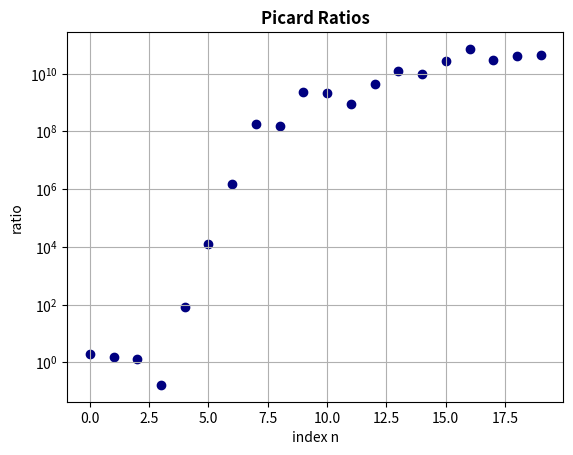
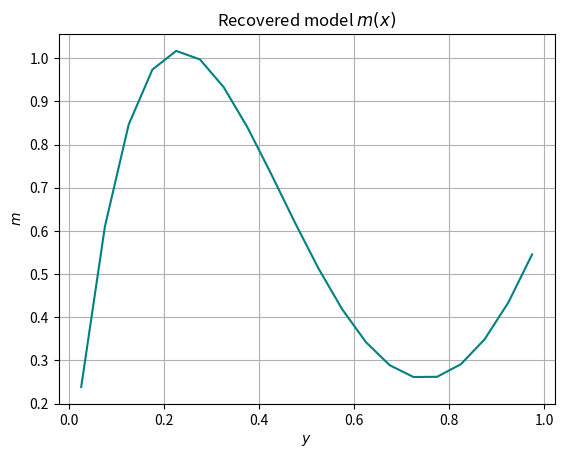

Reproduce these figures in Python, in order.
import numpy as np
import scipy

# Column 1: y values
y = np.array([
    0.0250, 0.0750, 0.1250, 0.1750, 0.2250, 0.2750, 0.3250, 0.3750, 0.4250, 0.4750,
    0.5250, 0.5750, 0.6250, 0.6750, 0.7250, 0.7750, 0.8250, 0.8750, 0.9250, 0.9750
])

# Column 2: d(y) values
d_y = np.array([
    0.2388, 0.2319, 0.2252, 0.2188, 0.2126, 0.2066, 0.2008, 0.1952, 0.1898, 0.1846,
    0.1795, 0.1746, 0.1699, 0.1654, 0.1610, 0.1567, 0.1526, 0.1486, 0.1447, 0.1410
])

# N = 20 based on Table 3.2
N = len(y)
dx = 1.0 / N
x_edges = np.linspace(0, 1, N + 1)

# Function to compute the integral G[i,j] analytically
def kernel_integral(y, x_start, x_end):
    # Handle the y=0 case if necessary (though Table 3.2 starts at 0.025)
    if y == 0:
        return 0.5 * (x_end**2 - x_start**2)
    
    def indef_int(val):
        return - (val * np.exp(-y * val) / y) - (np.exp(-y * val) / (y**2))
    
    return indef_int(x_end) - indef_int(x_start)

# Initialize and fill G matrix
G = np.zeros((N, N))
for i in range(N):
    for j in range(N):
        G[i, j] = kernel_integral(y[i], x_edges[j], x_edges[j+1])

# Solve the system Gm = d
# Note: This system is ill-conditioned (Fredholm IFK), so simple inv is risky.
m_sol = np.linalg.solve(G, d_y)
m_dag = scipy.linalg.pinv(G) @ d_y

print(f"G Matrix Shape: {G.shape}")
print(f"Condition Number: {np.linalg.cond(G):.2e}")

print(m_sol,m_dag)


U, s, Vh = np.linalg.svd(G)
Prats = np.abs(U.T @ d_y) / s

import matplotlib.pyplot as plt

plt.scatter(np.arange(len(Prats)),Prats, marker='o', color='navy')
plt.title('Picard Ratios', fontweight='bold')
plt.yscale('log')
plt.grid()
plt.xlabel('index n')
plt.ylabel('ratio')
plt.show()
# plt.savefig('p3.5c_Picard.png', dpi=250)
# plt.close()



def tsvd(A, k=None, full_matrices=False):
    """
    Custom wrapper for Truncated SVD.
    Returns U, S (as 1D array), and Vh truncated to k components.
    """
    # 1. Perform standard SVD
    U, s, Vh = scipy.linalg.svd(A, full_matrices=full_matrices)
    
    # 2. Determine truncation point
    # If k is None, keep all components
    if k is None:
        k = len(s)
    
    # 3. Truncate components
    Uk = U[:, :k]   # Keep first k columns
    sk = s[:k]      # Keep first k singular values
    Vhk = Vh[:k, :] # Keep first k rows (since Vh is V-Hermitian)
    
    return (Vhk.T @ (np.linalg.inv(np.diag(sk)) @ Uk.T))


Gdagg = tsvd(G, k=4, full_matrices=True)
mdagg = Gdagg @ d_y
plt.plot(y, mdagg, color='teal')
plt.title('Recovered model $m(x)$')
plt.xlabel('$y$')
plt.ylabel('$m$')
plt.grid()
plt.show()
#plt.savefig('p5c_m.png')

#print(f"Condition Number: {np.linalg.cond(np.linalg.inv(Gdagg)):.2e}")
